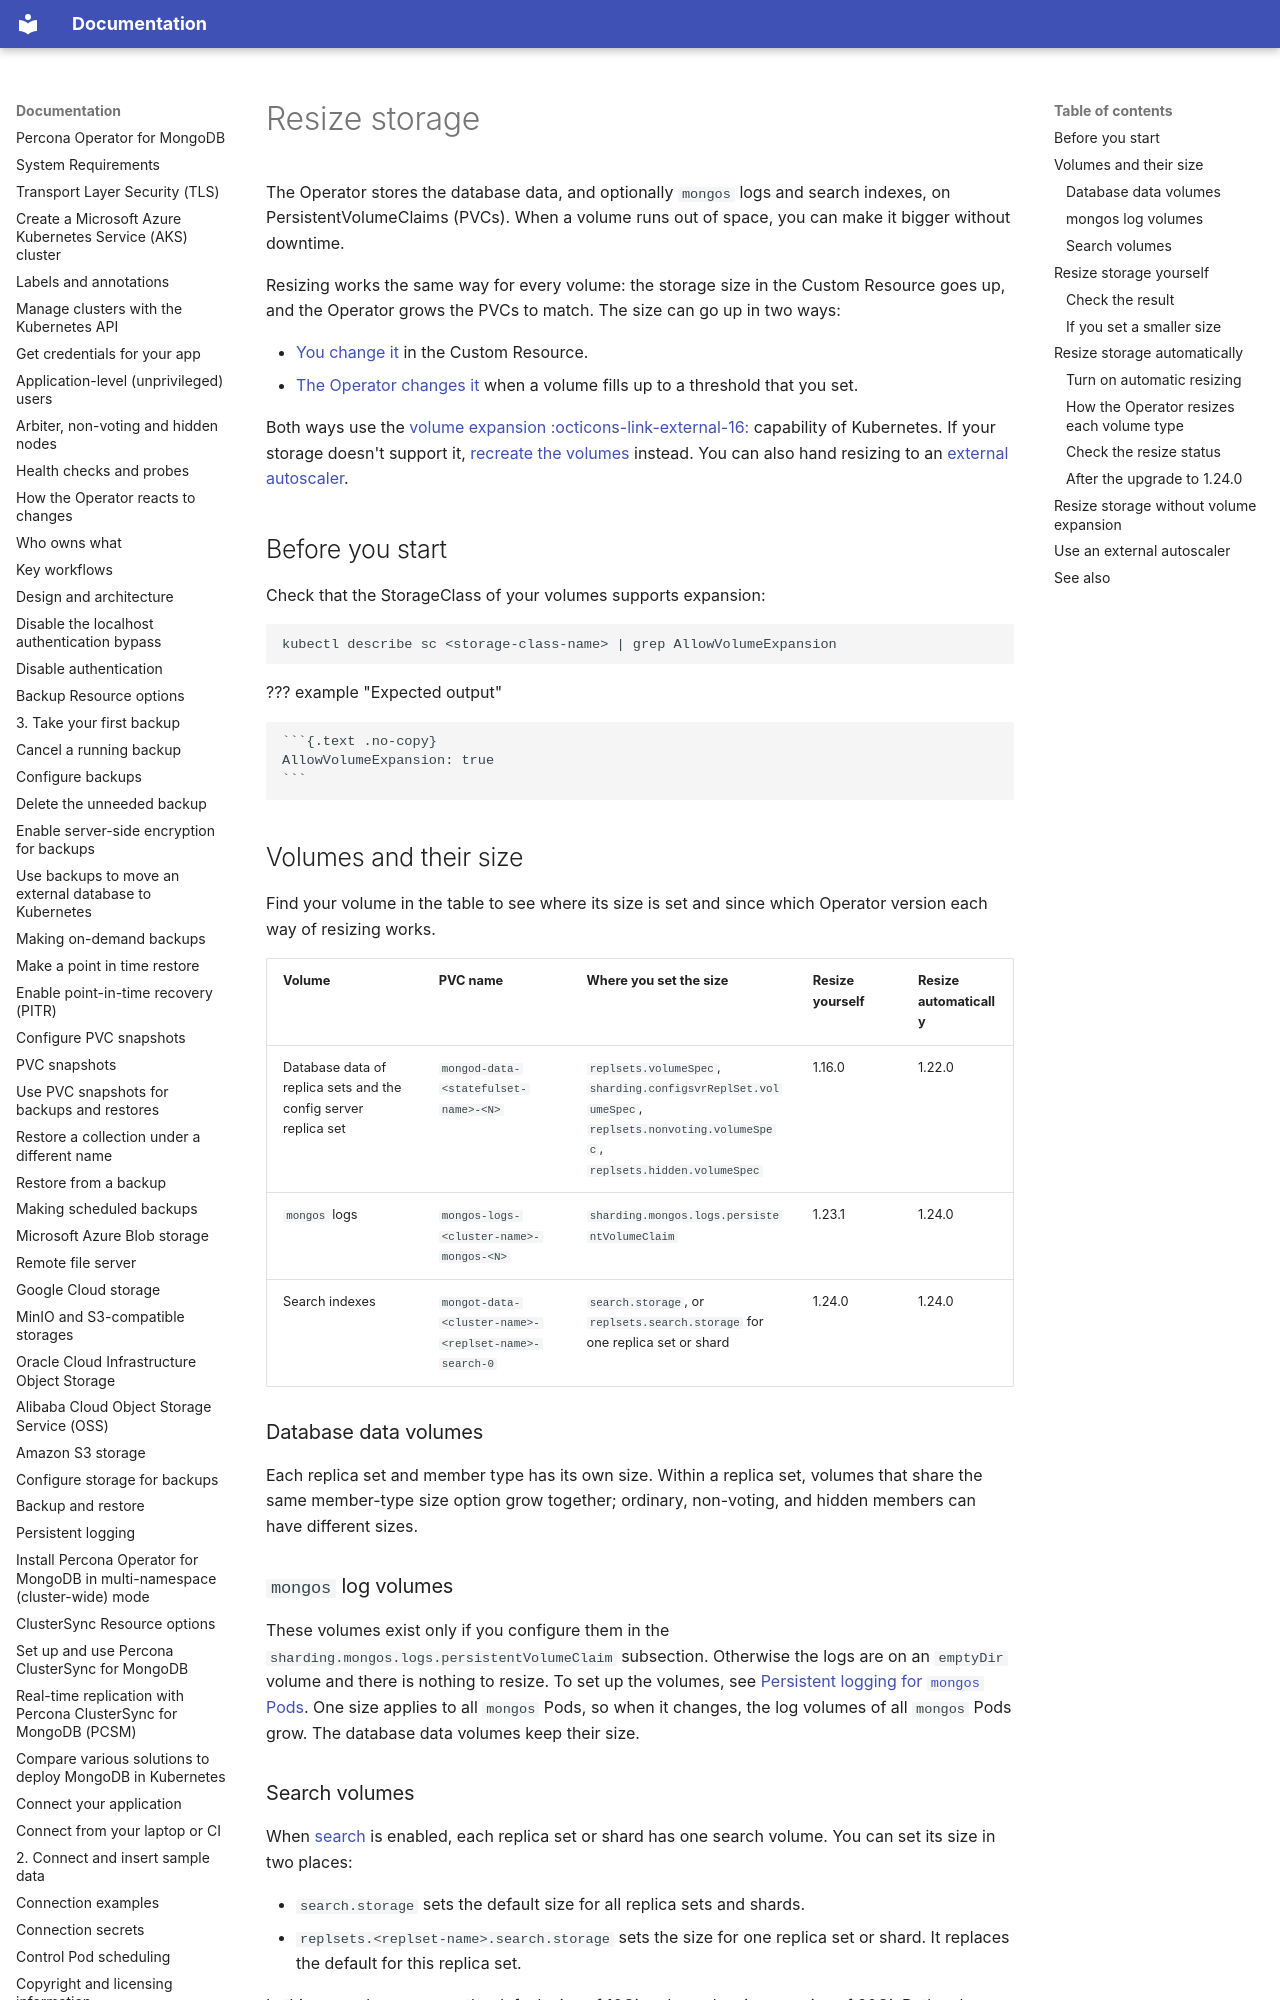

repository: percona/k8spsmdb-docs · page: scaling-storage-resize/index.html · generator: mkdocs

# Resize storage

The Operator stores the database data, and optionally `mongos` logs and search indexes, on PersistentVolumeClaims (PVCs). When a volume runs out of space, you can make it bigger without downtime.

Resizing works the same way for every volume: the storage size in the Custom Resource goes up, and the Operator grows the PVCs to match. The size can go up in two ways:

* [You change it](#resize-storage-yourself) in the Custom Resource.
* [The Operator changes it](#resize-storage-automatically) when a volume fills up to a threshold that you set.

Both ways use the [volume expansion :octicons-link-external-16:](https://kubernetes.io/docs/concepts/storage/persistent-volumes/#expanding-persistent-volumes-claims) capability of Kubernetes. If your storage doesn't support it, [recreate the volumes](#resize-storage-without-volume-expansion) instead. You can also hand resizing to an [external autoscaler](#use-an-external-autoscaler).

## Before you start

Check that the StorageClass of your volumes supports expansion:

```bash
kubectl describe sc <storage-class-name> | grep AllowVolumeExpansion
```

??? example "Expected output"

    ```{.text .no-copy}
    AllowVolumeExpansion: true
    ```

## Volumes and their size

Find your volume in the table to see where its size is set and since which Operator version each way of resizing works.

| Volume | PVC name | Where you set the size | Resize yourself | Resize automatically |
|---|---|---|---|---|
| Database data of replica sets and the config server replica set | `mongod-data-<statefulset-name>-<N>` | `replsets.volumeSpec`, `sharding.configsvrReplSet.volumeSpec`, `replsets.nonvoting.volumeSpec`, `replsets.hidden.volumeSpec` | 1.16.0 | 1.22.0 |
| `mongos` logs | `mongos-logs-<cluster-name>-mongos-<N>` | `sharding.mongos.logs.persistentVolumeClaim` | 1.23.1 | 1.24.0 |
| Search indexes | `mongot-data-<cluster-name>-<replset-name>-search-0` | `search.storage`, or `replsets.search.storage` for one replica set or shard | 1.24.0 | 1.24.0 |

### Database data volumes

Each replica set and member type has its own size. Within a replica set, volumes that share the same member-type size option grow together; ordinary, non-voting, and hidden members can have different sizes.

### `mongos` log volumes

These volumes exist only if you configure them in the `sharding.mongos.logs.persistentVolumeClaim` subsection. Otherwise the logs are on an `emptyDir` volume and there is nothing to resize. To set up the volumes, see [Persistent logging for `mongos` Pods](persistent-logging.md#for-mongos-pods). One size applies to all `mongos` Pods, so when it changes, the log volumes of all `mongos` Pods grow. The database data volumes keep their size.
